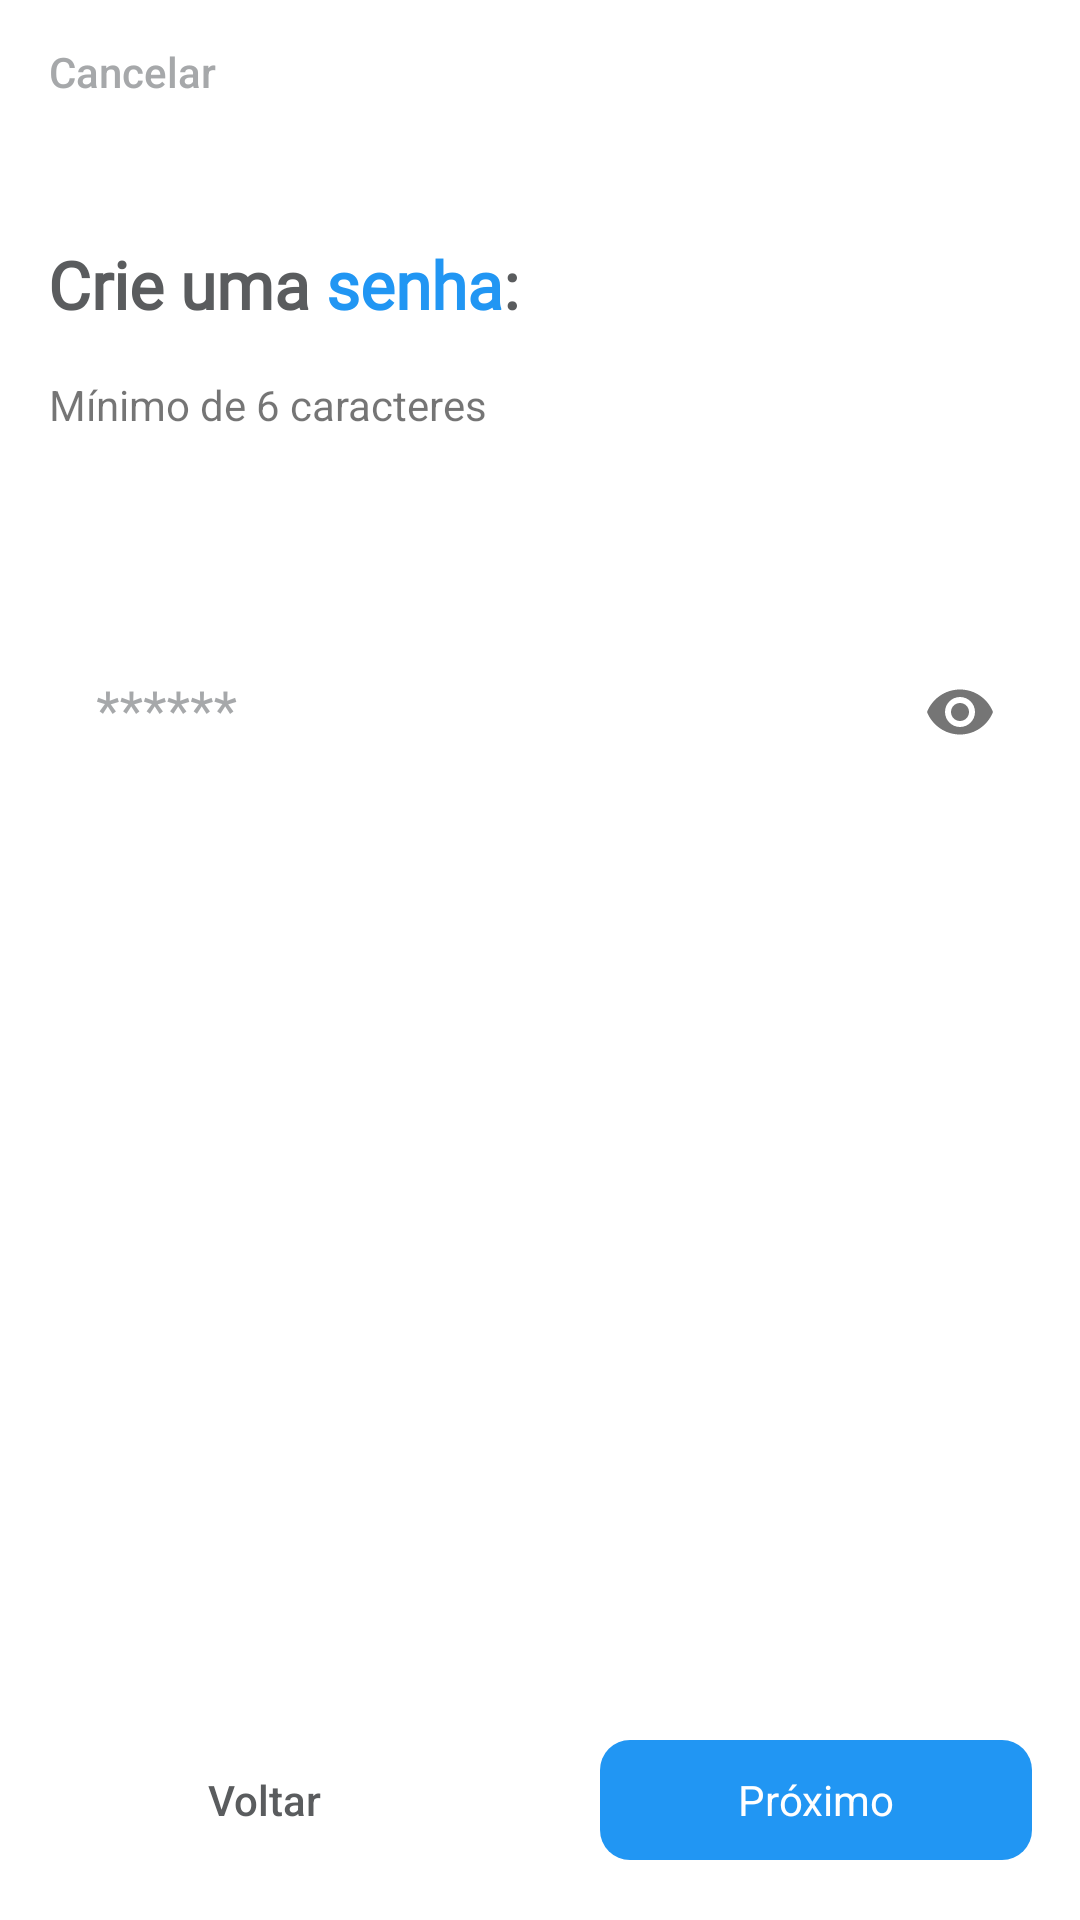

The Android layout XML behind this screen, and the referenced resources:
<!-- AndroidManifest.xml: application theme Theme.Androidcardfidelize -->
<!-- res/layout/fragment_register_password.xml -->
<?xml version="1.0" encoding="utf-8"?>
<androidx.constraintlayout.widget.ConstraintLayout xmlns:android="http://schemas.android.com/apk/res/android"
    xmlns:app="http://schemas.android.com/apk/res-auto"
    xmlns:tools="http://schemas.android.com/tools"
    android:layout_width="match_parent"
    android:layout_height="match_parent">

    <androidx.appcompat.widget.AppCompatButton
        android:id="@+id/tvCancel"
        style="@style/Widget.AppCompat.Button.Borderless"
        android:layout_width="wrap_content"
        android:layout_height="wrap_content"
        android:text="@string/cancel"
        android:textAllCaps="false"
        android:textColor="@color/slowGray"
        app:layout_constraintStart_toStartOf="parent"
        app:layout_constraintTop_toTopOf="parent" />


    <androidx.appcompat.widget.AppCompatTextView
        android:id="@+id/tvTitle"
        android:layout_width="0dp"
        android:layout_height="wrap_content"
        android:layout_marginHorizontal="@dimen/margin_default"
        android:layout_marginTop="@dimen/margin_large"
        android:fontFamily="@font/montserrat"
        android:text="@string/register_user_password"
        android:textColor="@color/gray"
        android:textSize="22sp"
        android:textStyle="bold"
        app:layout_constraintEnd_toEndOf="parent"
        app:layout_constraintStart_toStartOf="parent"
        app:layout_constraintTop_toBottomOf="@+id/tvCancel" />

    <androidx.appcompat.widget.AppCompatTextView
        android:id="@+id/instructionPassword"
        android:layout_width="0dp"
        android:layout_height="wrap_content"
        android:layout_marginTop="@dimen/margin_default"
        android:drawableStart="@drawable/ic_arrow_righ_small"
        android:gravity="center"
        android:text="@string/min_4_characteres"
        app:layout_constraintStart_toStartOf="@+id/tvTitle"
        app:layout_constraintTop_toBottomOf="@+id/tvTitle" />

    <com.google.android.material.textfield.TextInputLayout
        android:id="@+id/input_password"
        style="@style/PrimaryInputLayout"
        android:layout_width="0dp"
        android:layout_height="wrap_content"
        android:layout_marginHorizontal="@dimen/margin_default"
        android:layout_marginTop="@dimen/margin_super_large"
        android:hint="@string/example_password"
        app:endIconMode="password_toggle"
        app:layout_constraintEnd_toEndOf="parent"
        app:layout_constraintStart_toStartOf="parent"
        app:layout_constraintTop_toBottomOf="@+id/instructionPassword"
        app:startIconDrawable="@drawable/ic_key">

        <androidx.appcompat.widget.AppCompatEditText
            android:id="@+id/edtPassword"
            android:layout_width="match_parent"
            android:layout_height="wrap_content"
            android:inputType="numberPassword"
            android:maxEms="10"
            android:maxLines="1"
            android:textSize="18sp" />

    </com.google.android.material.textfield.TextInputLayout>

    <androidx.appcompat.widget.AppCompatTextView
        android:id="@+id/tvErrorPassword"
        android:layout_width="match_parent"
        android:layout_height="wrap_content"
        android:layout_marginHorizontal="@dimen/margin_super_large"
        android:textColor="@color/slowGray"
        app:layout_constraintEnd_toEndOf="parent"
        app:layout_constraintStart_toStartOf="parent"
        app:layout_constraintTop_toBottomOf="@id/input_password"
        tools:text="Você precisa fr hshsggsgssg..." />

    <com.google.android.material.button.MaterialButton
        android:id="@+id/btnCancel"
        style="@style/Widget.AppCompat.Button.Borderless"
        android:layout_width="0dp"
        android:layout_height="wrap_content"
        android:layout_marginHorizontal="@dimen/margin_default"
        android:layout_marginTop="@dimen/margin_large"
        android:layout_marginBottom="@dimen/margin_default"
        android:text="@string/back"
        android:textColor="@color/gray"
        app:layout_constraintBottom_toBottomOf="parent"
        app:layout_constraintStart_toStartOf="parent"
        app:layout_constraintWidth_percent="0.4" />


    <com.google.android.material.button.MaterialButton
        android:id="@+id/btnNext"
        android:layout_width="0dp"
        android:layout_height="wrap_content"
        android:layout_marginHorizontal="@dimen/margin_default"
        android:layout_marginTop="@dimen/margin_large"
        android:layout_marginBottom="@dimen/margin_default"
        android:text="@string/next"
        app:layout_constraintBottom_toBottomOf="parent"
        app:layout_constraintEnd_toEndOf="parent"
        app:layout_constraintWidth_percent="0.4" />

</androidx.constraintlayout.widget.ConstraintLayout>
<!-- resources referenced by this layout -->
<resources>
  <color name="gray">#5A5C5E</color>
  <color name="slowGray">#F8A4A6A8</color>
  <dimen name="margin_default">16dp</dimen>
  <dimen name="margin_large">32dp</dimen>
  <dimen name="margin_super_large">64dp</dimen>
  <string name="back">Voltar</string>
  <string name="cancel">Cancelar</string>
  <string name="example_password">******</string>
  <string name="min_4_characteres">Mínimo de 6 caracteres</string>
  <string name="next">Próximo</string>
  <string name="register_user_password">Crie uma <b><font color="#2196F3">senha</font></b>:</string>
  <style name="PrimaryInputLayout" parent="Widget.MaterialComponents.TextInputLayout.FilledBox">
          <item name="boxCornerRadiusBottomEnd">@dimen/corners_default</item>
          <item name="boxCornerRadiusBottomStart">@dimen/corners_default</item>
          <item name="boxCornerRadiusTopEnd">@dimen/corners_default</item>
          <item name="boxCornerRadiusTopStart">@dimen/corners_default</item>
          <item name="android:textColorHint">@color/slowGray</item>
          <item name="boxBackgroundColor">@color/white</item>
          <item name="boxStrokeWidth">0dp</item>
          <item name="boxStrokeWidthFocused">0dp</item>
      </style>
  <style name="Theme.Androidcardfidelize" parent="Theme.MaterialComponents.Light.NoActionBar">
          
          <item name="colorPrimary">@color/primaryColor</item>
          <item name="colorPrimaryVariant">@color/primaryColor</item>
          <item name="colorOnPrimary">@color/white</item>
          
          <item name="colorSecondary">@color/secundaryColor</item>
          <item name="colorSecondaryVariant">@color/primaryColor</item>
          <item name="colorOnSecondary">@color/secundaryColor</item>
          <item name="materialButtonStyle">@style/PrimaryButton</item>
          
          <item name="android:statusBarColor" tools:targetApi="l">?attr/colorPrimaryVariant</item>
          
      </style>
  <dimen name="corners_default">10dp</dimen>
  <color name="white">#FFFFFFFF</color>
  <color name="primaryColor">#2196F3</color>
  <color name="secundaryColor">#673AB7</color>
  <style name="PrimaryButton" parent="Widget.Material3.Button">
          <item name="textAllCaps">false</item>
          <item name="cornerRadius">@dimen/corners_default</item>
          <item name="android:textSize">14sp</item>
      </style>
</resources>
